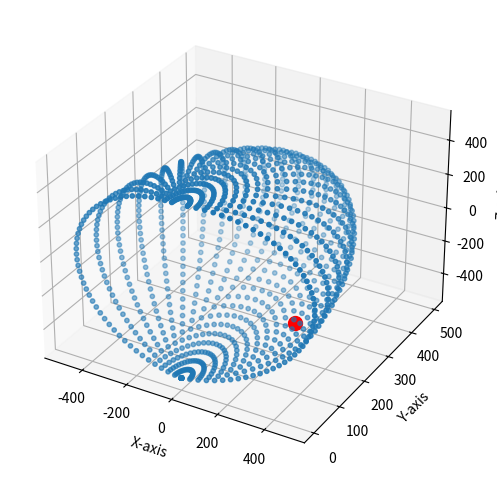

This chart was generated by the following Python code:
import numpy as np
import matplotlib.pyplot as plt
from mpl_toolkits.mplot3d import Axes3D


class Sphere():
    def __init__(self, x0, y0, z0, r):
        self.x0 = x0
        self.y0 = y0
        self.z0 = z0
        self.r = r
                
        num_points = 50
        theta = np.linspace(0, 2 * np.pi, num_points)  # Azimuthal angle
        phi = np.linspace(0, np.pi, num_points)      # Polar angle

        theta, phi = np.meshgrid(theta, phi)

        x = self.x0 + self.r * np.cos(theta) * np.sin(phi)
        y = self.y0 + self.r * np.sin(theta) * np.sin(phi)
        z = self.z0 + self.r * np.cos(phi)

        # Flatten the arrays
        x_flat = x.flatten()
        y_flat = y.flatten()
        z_flat = z.flatten()

        # Filter points where z > 0 (for the top hemisphere)
        points = np.vstack((x_flat, y_flat, z_flat)).T

        # Only select points where z > 0
        self.points_filtered = points[points[:, 2] > 0]
        self.points_filtered = points[points[:, 1] > 0]

    def isPointInHalfOfSphere(self, randomPoint):
        # Check if the point is in the upper hemisphere
        if randomPoint[2] < 0:
            return False
            
        if randomPoint[1] < 0:
            return False

        # Check if the point is within the sphere's radius
        return (randomPoint[0] - self.x0)**2 + (randomPoint[1] - self.y0)**2 + (randomPoint[2] - self.z0)**2 <= self.r**2

    def draw(self, randomPoint):
        fig = plt.figure(figsize=(6, 6))
        ax = fig.add_subplot(111, projection='3d')

        # Extract X, Y, Z from generated points
        x_vals, y_vals, z_vals = self.points_filtered[:, 0], self.points_filtered[:, 1], self.points_filtered[:, 2]

        ax.scatter(x_vals, y_vals, z_vals, s=10)  # Small dots for better visualization
        ax.scatter(randomPoint[0], randomPoint[1], randomPoint[2], color='r', s=100)  # Red dot for the point
        ax.set_xlabel("X-axis")
        ax.set_ylabel("Y-axis")
        ax.set_zlabel("Z-axis")
        plt.show()
        
        
    def areInHalfOfSphere(self, randomPoints):
        return [self.isPointInHalfOfSphere(point) for point in randomPoints]
    
    def areAllInHalfOfSphere(self, randomPoints):
        return all(self.areInHalfOfSphere(randomPoints))


# Create an instance of Sphere with center (0, 0, 0) and radius 500
sphere = Sphere(0, 0, 0, 500)

# Random point to check
random_point = (480, 4, 20)

# Draw the sphere and the random point
sphere.draw(random_point)

# Check if the random point is inside the sphere
print(sphere.isPointInHalfOfSphere(random_point))
